Dataset: dataset (GitHub, rehafj/CMPM_Project3). Classes: colorless, darkness, dragon, fighting, fire, grass, lightning, metal, psychic, water.

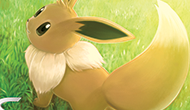
Label: fighting

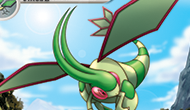
Label: colorless

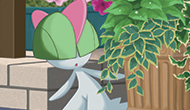
Label: psychic

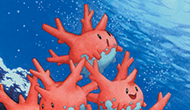
Label: water

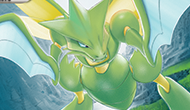
Label: grass

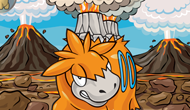
Label: fire
